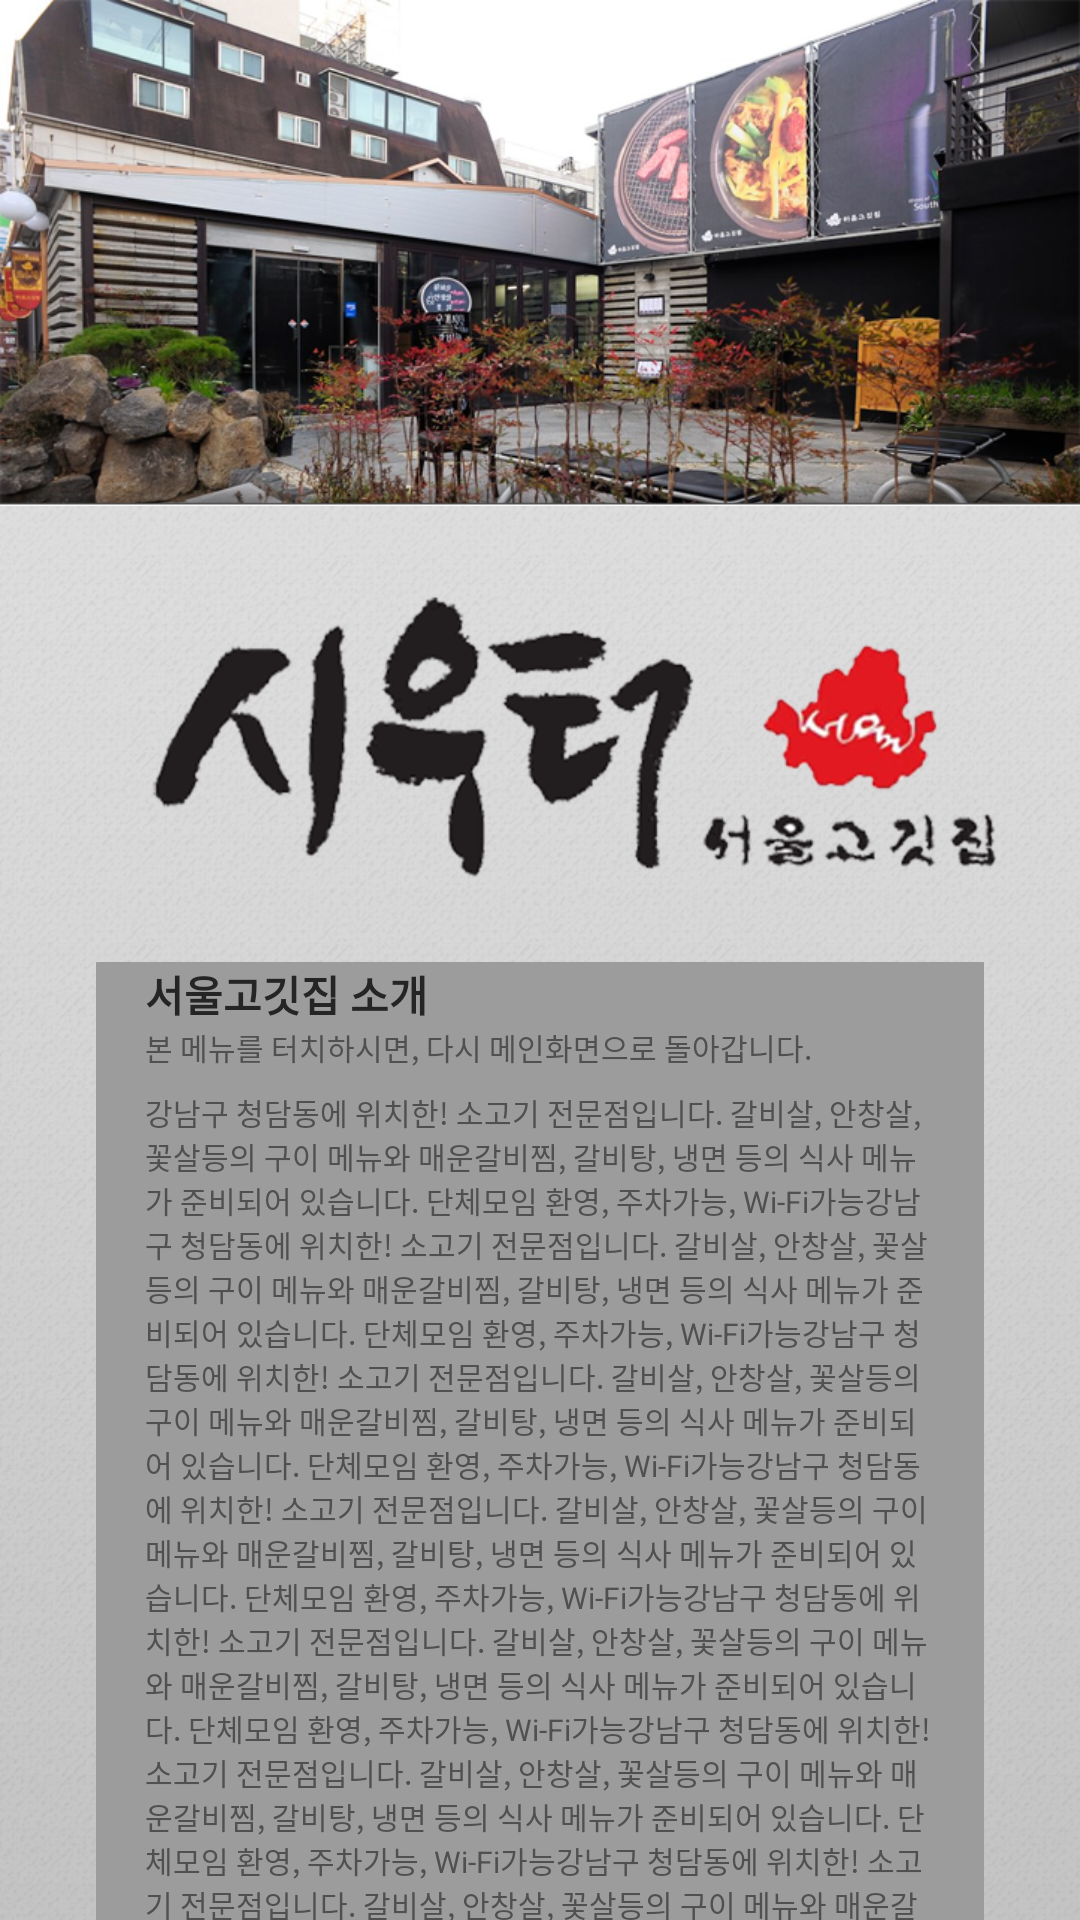

Produce the Android XML layout that renders to this screen, including the resource entries it uses.
<!-- AndroidManifest.xml: application theme AppTheme -->
<!-- res/layout/activity_info.xml -->
<FrameLayout xmlns:android="http://schemas.android.com/apk/res/android"
    xmlns:tools="http://schemas.android.com/tools"
    android:layout_width="match_parent"
    android:layout_height="match_parent"
    tools:context=".MainActivity" >

    <ImageView
        android:id="@+id/imageView1"
        android:layout_width="wrap_content"
        android:layout_height="wrap_content"
        android:scaleType="fitStart"
        android:src="@drawable/seoulgogi_bg" />
    
    <ScrollView
        android:layout_width="fill_parent"
        android:layout_height="fill_parent"
        android:fadingEdge="none"
        android:scrollbars="none"
        android:overScrollMode="never" >

        <LinearLayout android:layout_width="fill_parent" android:layout_height="fill_parent" android:orientation="vertical">
            
            

            <View
                android:layout_width="fill_parent"
                android:layout_height="@dimen/bg_padding"
                android:background="#00000000"
                android:visibility="visible" />

            <LinearLayout android:layout_width="fill_parent" android:layout_height="wrap_content" android:background="@drawable/shadow" />
            <LinearLayout android:layout_width="fill_parent" android:layout_height="wrap_content" android:background="@drawable/tile_bg" android:orientation="vertical">
                
                <ImageView android:layout_width="fill_parent" android:layout_height="wrap_content" android:scaleType="centerInside" android:src="@drawable/title" />
                
                
                
                <LinearLayout android:background="@drawable/listview_outer" android:layout_width="fill_parent" android:layout_height="wrap_content" android:layout_marginLeft="@dimen/margin" android:layout_marginRight="@dimen/margin" android:orientation="vertical">
                    
	                <LinearLayout android:background="@drawable/listview_inner" android:layout_width="fill_parent" android:layout_height="wrap_content" android:layout_margin="1px" android:orientation="vertical">
            			
            			<RelativeLayout android:id="@+id/menu_1" android:layout_width="fill_parent" android:layout_height="350dp" android:background="@drawable/ics" android:clickable="true" android:focusable="true">
            			    <LinearLayout android:layout_width="fill_parent" android:layout_height="wrap_content" android:layout_centerVertical="true" android:orientation="vertical">

            			        <TextView android:layout_width="fill_parent" android:layout_marginLeft="16dp" android:layout_height="wrap_content" android:text="@string/menu1" android:textSize="14dp" android:textColor="#252525" android:textStyle="bold" />
            			        <TextView android:layout_width="fill_parent" android:layout_marginLeft="16dp" android:layout_height="wrap_content" android:text="@string/return_main" android:textSize="10dp" android:textColor="#505050"/>
            			    	<TextView android:layout_width="fill_parent" android:layout_marginLeft="16dp" android:layout_marginRight="16dp" android:layout_height="wrap_content" android:text="@string/menu1_2" android:textSize="10dp" android:textColor="#505050" android:layout_marginTop="7dp"/>
            			    </LinearLayout>
            			</RelativeLayout>
            			<LinearLayout android:layout_width="fill_parent" android:layout_height="1px" android:background="#9c9c9c" />
            		</LinearLayout>
                </LinearLayout>

                
                
                
				<ImageView android:layout_width="fill_parent" android:layout_height="wrap_content" android:src="@drawable/about" android:layout_marginTop="30dp" android:scaleType="centerInside" />

 
            </LinearLayout>
        </LinearLayout> 
    </ScrollView>

    

</FrameLayout>
<!-- resources referenced by this layout -->
<resources>
  <dimen name="bg_padding">140dp</dimen>
  <dimen name="margin">32dp</dimen>
  <!-- drawable about: png bitmap (drawable-xhdpi, 5277 bytes) -->
  <!-- drawable listview_inner (drawable) -->
  <?xml version="1.0" encoding="utf-8"?>
  <bitmap xmlns:android="http://schemas.android.com/apk/res/android"
      android:src="@drawable/tile" 
      android:tileMode="repeat" />
  <!-- drawable listview_outer (drawable) -->
  <?xml version="1.0" encoding="UTF-8"?>
   
  <shape xmlns:android="http://schemas.android.com/apk/res/android" 
       android:shape="rectangle"> 
       <gradient android:startColor="#9c9c9c" android:endColor="#9c9c9c" 
              android:angle="270"/> 
  
      <corners android:bottomRightRadius="1px" android:bottomLeftRadius="1px" 
       android:topLeftRadius="1px" android:topRightRadius="1px"/> 
  </shape>
  <!-- drawable seoulgogi_bg: png bitmap (drawable-xhdpi, 721588 bytes) -->
  <!-- drawable shadow: png bitmap (drawable-hdpi, 2817 bytes) -->
  <!-- drawable tile_bg: png bitmap (drawable-hdpi, 84762 bytes) -->
  <!-- drawable title: png bitmap (drawable-hdpi, 56009 bytes) -->
  <string name="menu1">서울고깃집 소개</string>
  <string name="menu1_2">강남구 청담동에 위치한! 소고기 전문점입니다. 갈비살, 안창살, 꽃살등의 구이 메뉴와 매운갈비찜, 갈비탕, 냉면 등의 식사 메뉴가 준비되어 있습니다. "단체모임 환영, 주차가능, Wi-Fi가능" 강남구 청담동에 위치한! 소고기 전문점입니다. 갈비살, 안창살, 꽃살등의 구이 메뉴와 매운갈비찜, 갈비탕, 냉면 등의 식사 메뉴가 준비되어 있습니다. "단체모임 환영, 주차가능, Wi-Fi가능" 강남구 청담동에 위치한! 소고기 전문점입니다. 갈비살, 안창살, 꽃살등의 구이 메뉴와 매운갈비찜, 갈비탕, 냉면 등의 식사 메뉴가 준비되어 있습니다. "단체모임 환영, 주차가능, Wi-Fi가능" 강남구 청담동에 위치한! 소고기 전문점입니다. 갈비살, 안창살, 꽃살등의 구이 메뉴와 매운갈비찜, 갈비탕, 냉면 등의 식사 메뉴가 준비되어 있습니다. "단체모임 환영, 주차가능, Wi-Fi가능" 강남구 청담동에 위치한! 소고기 전문점입니다. 갈비살, 안창살, 꽃살등의 구이 메뉴와 매운갈비찜, 갈비탕, 냉면 등의 식사 메뉴가 준비되어 있습니다. "단체모임 환영, 주차가능, Wi-Fi가능" 강남구 청담동에 위치한! 소고기 전문점입니다. 갈비살, 안창살, 꽃살등의 구이 메뉴와 매운갈비찜, 갈비탕, 냉면 등의 식사 메뉴가 준비되어 있습니다. "단체모임 환영, 주차가능, Wi-Fi가능" 강남구 청담동에 위치한! 소고기 전문점입니다. 갈비살, 안창살, 꽃살등의 구이 메뉴와 매운갈비찜, 갈비탕, 냉면 등의 식사 메뉴가 준비되어 있습니다. "단체모임 환영, 주차가능, Wi-Fi가능" 강남구 청담동에 위치한! 소고기 전문점입니다. 갈비살, 안창살, 꽃살등의 구이 메뉴와 매운갈비찜, 갈비탕, 냉면 등의 식사 메뉴가 준비되어 있습니다. "단체모임 환영, 주차가능, Wi-Fi가능" </string>
  <string name="return_main">본 메뉴를 터치하시면, 다시 메인화면으로 돌아갑니다.</string>
  <style name="AppTheme" parent="android:Theme.Light.NoTitleBar" />
</resources>
